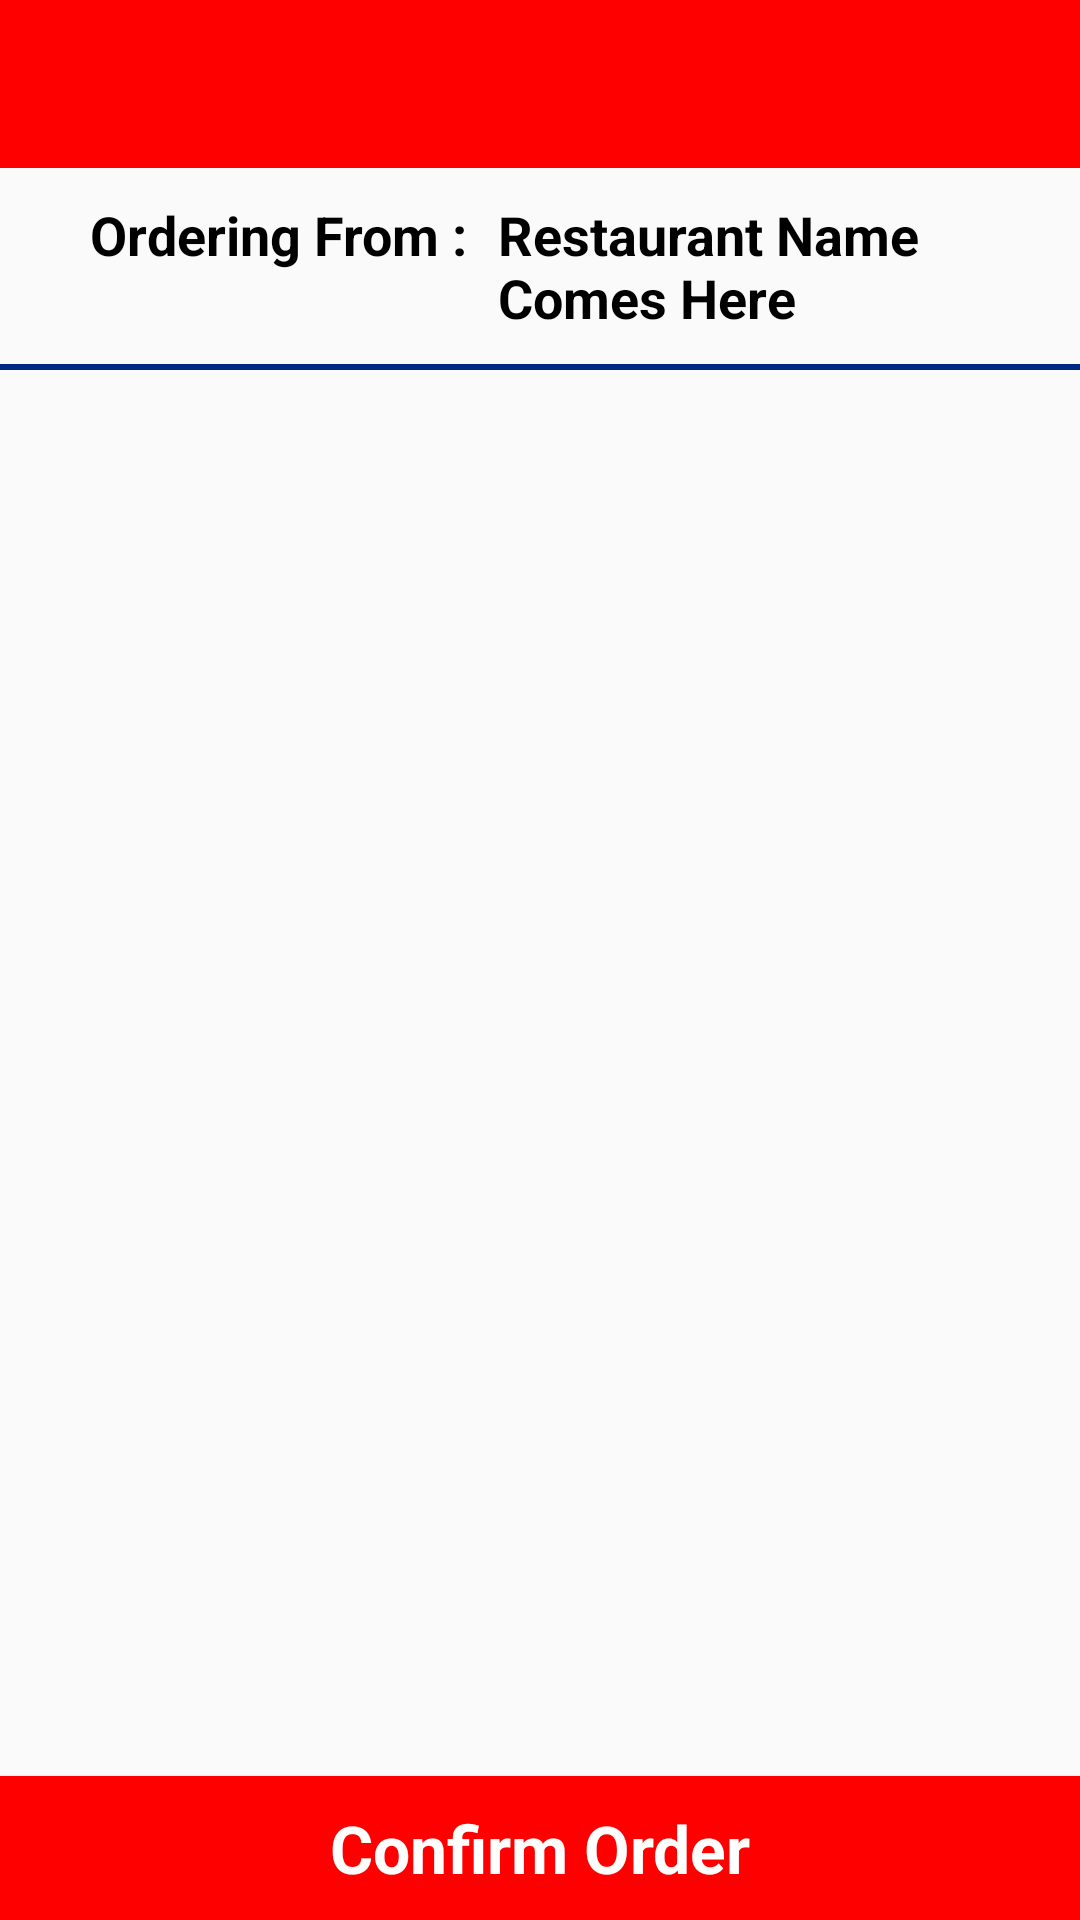

Write the Android layout XML for this screen, with the resource values it uses.
<!-- AndroidManifest.xml: application theme AppTheme -->
<!-- res/layout/activity_cart.xml -->
<?xml version="1.0" encoding="utf-8"?>
<RelativeLayout xmlns:android="http://schemas.android.com/apk/res/android"
    xmlns:tools="http://schemas.android.com/tools"
    android:layout_width="match_parent"
    android:layout_height="match_parent"
    xmlns:app="http://schemas.android.com/apk/res-auto"
    tools:context=".Activities.CartActivity">

    <RelativeLayout
        android:id="@+id/relativeCart"
        android:layout_width="match_parent"
        android:layout_height="match_parent">

        <androidx.appcompat.widget.Toolbar
            android:id="@+id/toolbar"
            android:layout_width="match_parent"
            android:layout_height="wrap_content"
            android:minHeight="?attr/actionBarSize"
            app:titleTextColor="#ffffff"
            android:background="@color/colorPrimary"
            android:theme="@style/ToolbarTheme"/>

        <LinearLayout
            android:id="@+id/llRestaurantStatic"
            android:layout_width="match_parent"
            android:layout_height="wrap_content"
            android:layout_margin="10dp"

            android:layout_below="@+id/toolbar"
            android:visibility="visible">

            <TextView
                android:layout_width="wrap_content"
                android:layout_height="wrap_content"
                android:text="@string/ordering_from"
                android:layout_marginStart="20sp"
                android:textAllCaps="false"
                android:textAppearance="?android:attr/textAppearanceMedium"
                android:textColor="@android:color/black"
                android:textStyle="bold"/>

            <TextView
                android:id="@+id/txtCartResName"
                android:layout_width="wrap_content"
                android:layout_height="wrap_content"
                android:text="@string/restaurant_name_comes_here"
                android:layout_marginStart="10dp"
                android:textAllCaps="false"

                android:textAppearance="?android:attr/textAppearanceMedium"
                android:textColor="@android:color/black"
                android:textStyle="bold"/>

        </LinearLayout>

        <View
            android:id="@+id/view1"
            android:layout_width="match_parent"
            android:layout_height="2dp"
            android:layout_below="@+id/llRestaurantStatic"
            android:background="@color/colorPrimaryDark"/>

        <androidx.recyclerview.widget.RecyclerView
            android:id="@+id/recyclerCartItems"
            android:layout_marginTop="15dp"
            android:layout_width="match_parent"
            android:layout_height="wrap_content"
            android:layout_above="@+id/btnConfirmOrder"
            android:layout_below="@+id/view1" />

        <Button
            android:id="@+id/btnConfirmOrder"
            android:layout_width="match_parent"
            android:layout_height="wrap_content"
            android:layout_alignParentBottom="true"
            android:background="@color/colorPrimary"
            android:text="@string/confirm_order"
            android:textAllCaps="false"
            android:textAppearance="?android:attr/textAppearanceLarge"
            android:textColor="@android:color/white"
            android:textStyle="bold"/>

    </RelativeLayout>

    <RelativeLayout
        android:layout_width="match_parent"
        android:layout_height="match_parent"
        android:id="@+id/progressLayout"
        android:visibility="invisible">

        <ProgressBar
            android:id="@+id/progressBar"
            android:layout_width="wrap_content"
            android:layout_height="wrap_content"
            android:layout_centerInParent="true"/>

    </RelativeLayout>
</RelativeLayout>
<!-- resources referenced by this layout -->
<resources>
  <color name="colorPrimary">#FFFF0000</color>
  <color name="colorPrimaryDark">#002984</color>
  <string name="confirm_order">Confirm Order</string>
  <string name="ordering_from">Ordering From :</string>
  <string name="restaurant_name_comes_here">Restaurant Name Comes Here</string>
  <style name="ToolbarTheme" parent="@style/ThemeOverlay.AppCompat.ActionBar">
          
          <item name="colorControlNormal">#ffffff</item>
      </style>
  <style name="AppTheme" parent="Theme.AppCompat.Light.NoActionBar">
          
          <item name="colorPrimary">@color/colorPrimary</item>
          <item name="colorPrimaryDark">@color/colorPrimaryDark</item>
          <item name="colorAccent">@color/colorAccent</item>
      </style>
  <color name="colorAccent">#ff5039</color>
</resources>
